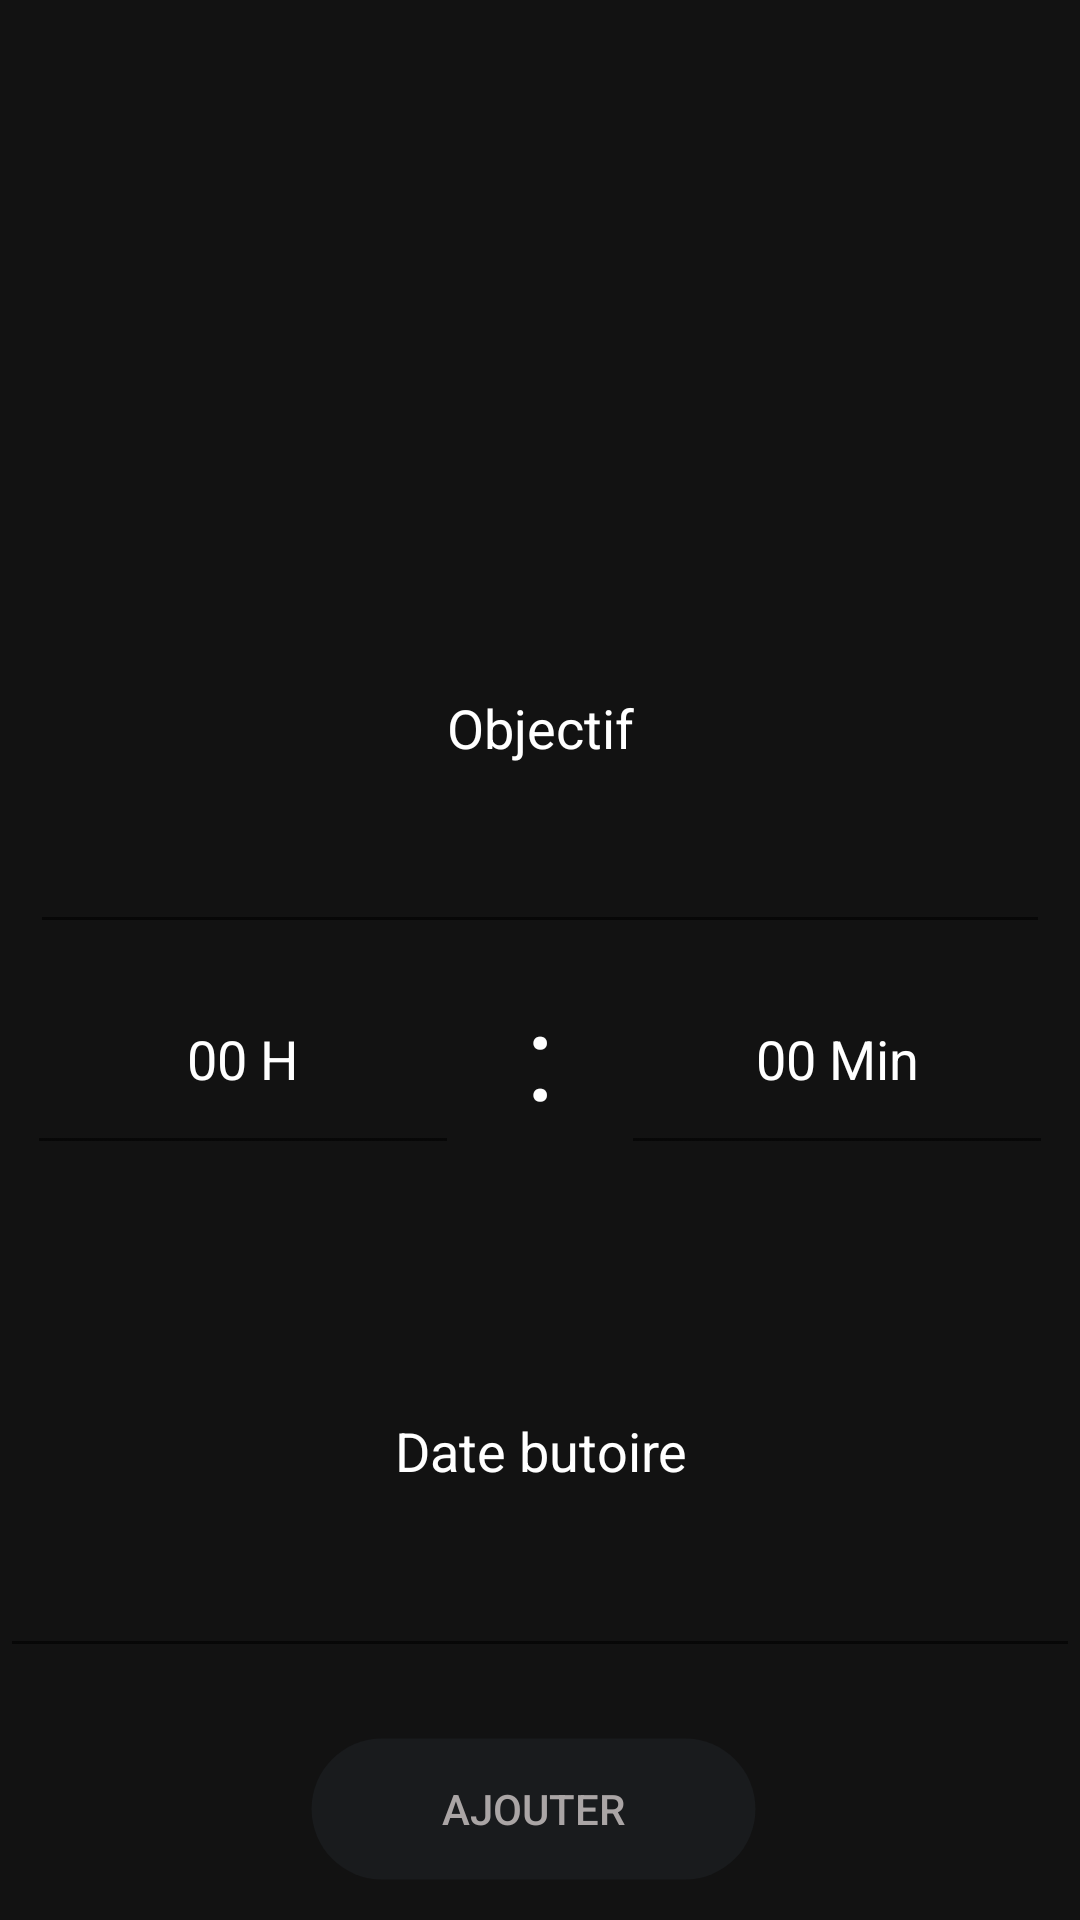

Layout XML and referenced resources for this Android screen:
<!-- AndroidManifest.xml: application theme Theme.Chrono -->
<!-- res/layout/fragment_add.xml -->
<?xml version="1.0" encoding="utf-8"?>
<LinearLayout
    xmlns:android="http://schemas.android.com/apk/res/android"
    xmlns:app="http://schemas.android.com/apk/res-auto"
    xmlns:tools="http://schemas.android.com/tools"
    android:layout_width="match_parent"
    android:layout_height="match_parent"
    android:background="#F0040404"
    android:orientation="vertical"
    android:weightSum="8"
    tools:context=".View.AddFragment">

        <ImageView
            android:id="@+id/imageView2"
            android:layout_width="100dp"
            android:layout_height="0dp"
            android:layout_weight="2"
            android:layout_gravity="center"
            app:srcCompat="@drawable/ic_save"
            android:layout_marginTop="10dp"/>

        <EditText
            android:id="@+id/objectif"
            android:layout_width="match_parent"
            android:layout_height="0dp"
            android:layout_weight="2"
            android:gravity="center"
            android:ems="10"
            android:layout_marginLeft="10dp"
            android:layout_marginRight="10dp"
            android:layout_marginTop="10dp"
            android:hint="Objectif"
            android:textColor="@color/white"
            android:textColorHint="@color/white" />

        <LinearLayout
            android:id="@+id/line_time"
            android:layout_width="match_parent"
            android:layout_height="0dp"
            android:layout_weight="1"
            android:orientation="horizontal"
            android:weightSum="4"
            android:gravity="center">


            <EditText
                android:id="@+id/editTextTime"
                android:layout_width="0dp"
                android:layout_height="match_parent"
                android:layout_weight="1.6"
                android:gravity="center"
                android:ems="10"
                android:hint="00 H"
                android:inputType="datetime"
                android:textColor="@color/white"
                android:textColorHint="@color/white" />

            <TextView
                android:layout_width="0dp"
                android:layout_height="match_parent"
                android:layout_weight="0.6"
                android:gravity="center"
                android:ems="10"
                android:textSize="40dp"
                android:hint=":"
                android:textColor="@color/white"
                android:textColorHint="@color/white" />

            <EditText
                android:id="@+id/editTextTimeMinute"
                android:layout_width="0dp"
                android:layout_height="match_parent"
                android:layout_weight="1.6"
                android:gravity="center"
                android:ems="10"
                android:hint="00 Min"
                android:inputType="datetime"
                android:textColor="@color/white"
                android:textColorHint="@color/white" />

        </LinearLayout>

        <EditText
            android:id="@+id/date_prevu"
            android:layout_width="match_parent"
            android:layout_height="0dp"
            android:layout_weight="2"
            android:gravity="center"
            android:layout_marginTop="20dp"
            android:ems="10"
            android:hint="Date butoire"
            android:inputType="datetime"
            android:textColor="@color/white"
            android:textColorHint="@color/white" />



        <LinearLayout
            android:layout_width="match_parent"
            android:layout_height="0dp"
            android:layout_weight="1"
            android:gravity="center"
            android:orientation="horizontal"
            android:weightSum="5"
            android:layout_marginTop="10dp"
            app:layout_constraintBottom_toBottomOf="parent"
            app:layout_constraintTop_toBottomOf="@+id/linearLayout"
            app:layout_constraintVertical_bias="0.289"
            tools:layout_editor_absoluteX="-16dp">

            <Button
                android:id="@+id/save"
                android:layout_width="wrap_content"
                android:layout_height="50dp"
                android:layout_marginRight="4dp"
                android:layout_weight="1"
                android:text="Ajouter"
                android:background="@drawable/ronder_bg"
                android:textColor="@color/gray_text_color"
                app:backgroundTint="@color/bg_leger_gray" />

          

        </LinearLayout>

</LinearLayout>
<!-- resources referenced by this layout -->
<resources>
  <color name="bg_leger_gray">#59262C32</color>
  <color name="gray_text_color">#AAA5A5</color>
  <color name="white">#FFFFFFFF</color>
  <!-- drawable ronder_bg (drawable) -->
  <?xml version="1.0" encoding="utf-8"?>
  <shape xmlns:android="http://schemas.android.com/apk/res/android"     android:shape="rectangle" >
      <corners
          android:radius="90dp"
          />
      <size
          android:width="100dp"
          android:height="100dp"
          />
      <stroke
          android:width="3dp"
          android:color="#00050505"
          />
  </shape>
  <style name="Theme.Chrono" parent="Theme.AppCompat.Light.NoActionBar">
          
          <item name="colorPrimary">#04060e</item>
          <item name="colorPrimaryVariant">#04060e</item>
          <item name="colorOnPrimary">@color/white</item>
          
          <item name="colorSecondary">@color/teal_200</item>
          <item name="colorSecondaryVariant">@color/teal_700</item>
          <item name="colorOnSecondary">@color/black</item>
          
          <item name="android:statusBarColor" tools:targetApi="l">?attr/colorPrimaryVariant</item>
          
      </style>
  <color name="teal_200">#FF03DAC5</color>
  <color name="teal_700">#FF018786</color>
  <color name="black">#FF000000</color>
</resources>
